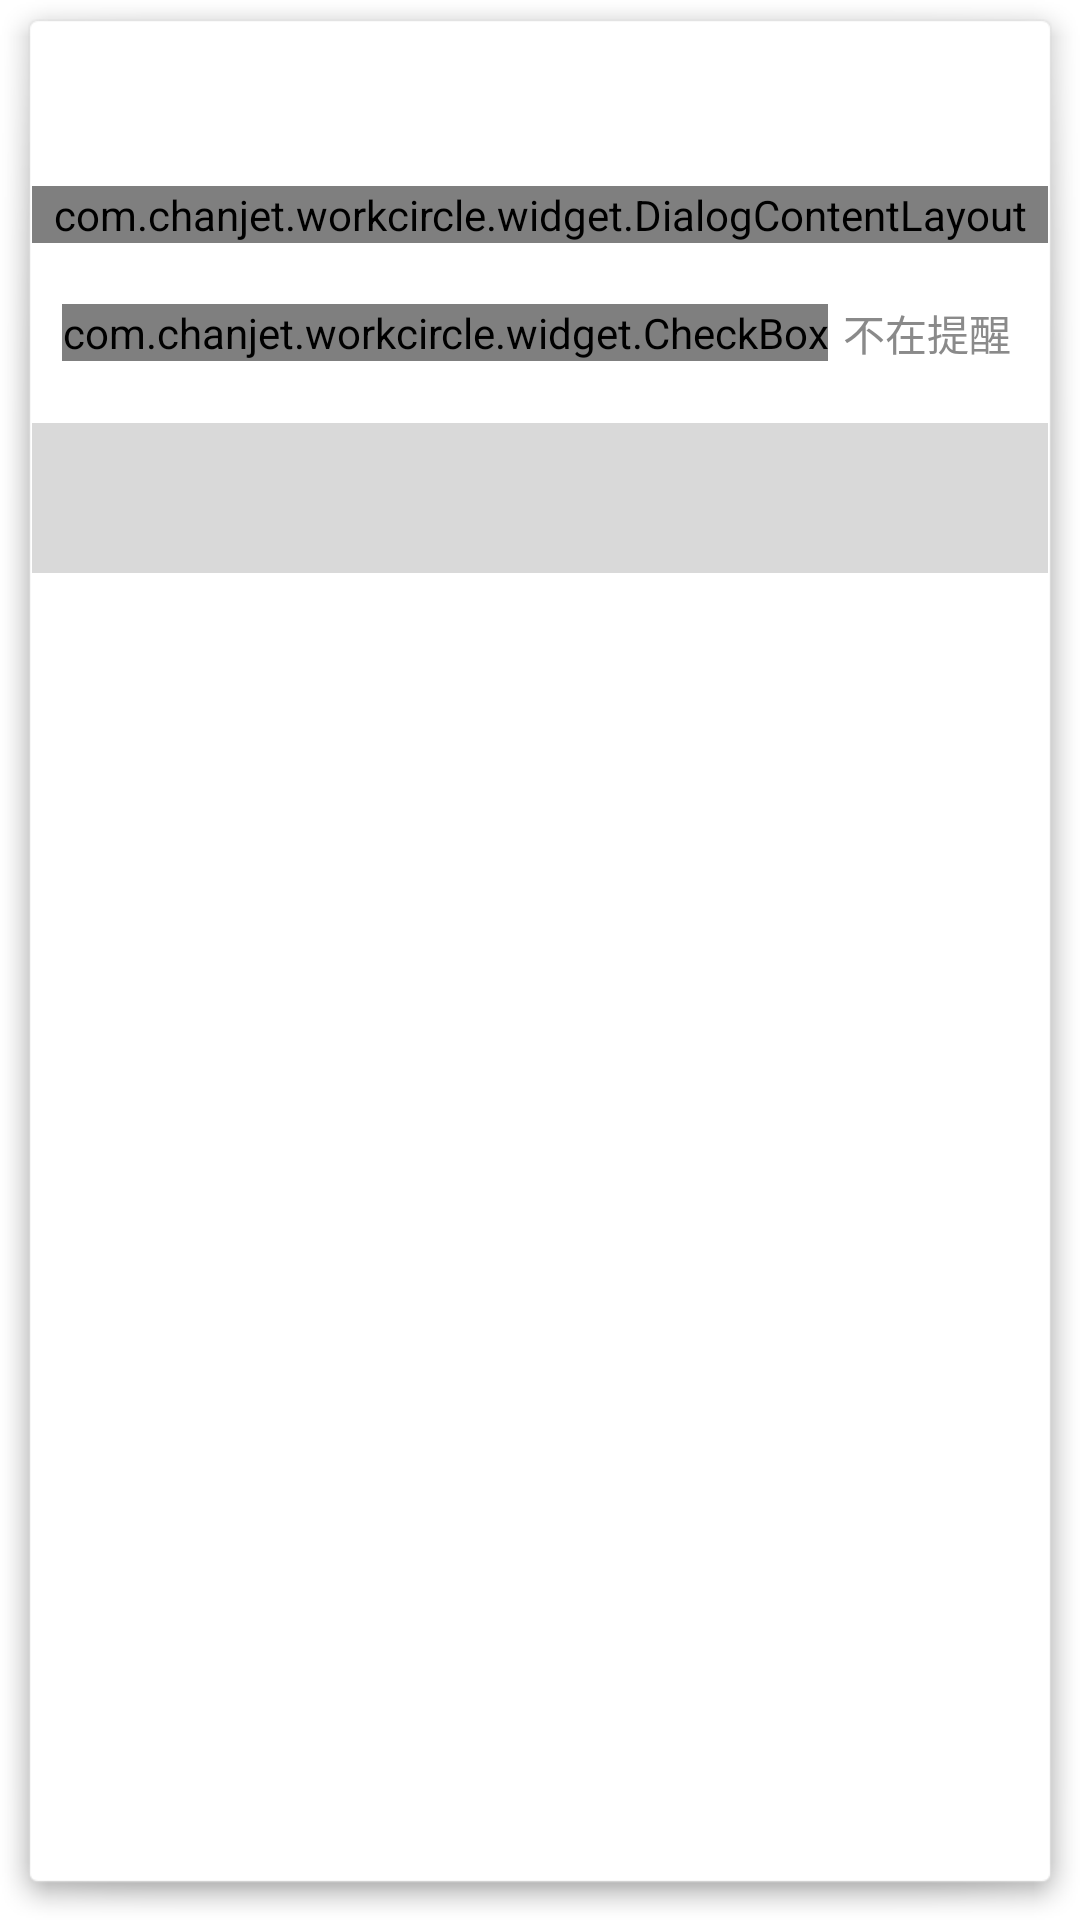

The Android layout XML behind this screen, and the referenced resources:
<!-- AndroidManifest.xml: fallback theme Theme.MaterialComponents.DayNight.NoActionBar -->
<!-- res/layout/dialog_layout.xml -->
<?xml version="1.0" encoding="utf-8"?>
<LinearLayout xmlns:android="http://schemas.android.com/apk/res/android"
              android:id="@+id/dialog_layout"
              android:layout_width="match_parent"
              android:layout_height="match_parent"
              android:background="@drawable/dialog_bg_white"
              android:orientation="vertical">

    
    <TextView
            android:id="@+id/dialog_title"
            android:layout_width="match_parent"
            android:layout_height="@dimen/dialog_title_height"
            android:gravity="center_vertical|center_horizontal"
            android:paddingLeft="10dp"
            android:textSize="17sp"
            android:textColor="#404040"
            />
    
    <com.chanjet.workcircle.widget.DialogContentLayout
            android:id="@+id/dialog_content"
            android:layout_width="match_parent"
            android:layout_height="wrap_content"
            android:gravity="center"
            android:orientation="horizontal">
    </com.chanjet.workcircle.widget.DialogContentLayout>
    <EditText
            android:id="@+id/dialog_edit"
            android:layout_width="match_parent"
            android:layout_height="79dp"
            android:layout_marginLeft="12dp"
            android:layout_marginRight="12dp"
            android:layout_marginBottom="14dp"
            android:layout_marginTop="10dp"
            android:background="@drawable/edittext_common_selector"
            android:padding="5dp"
            android:textSize="14sp"
            android:textColor="#484848"
            android:gravity="top|left"
            android:visibility="gone"/>
    <TextView
            android:id="@+id/dialog_text"
            android:layout_width="match_parent"
            android:layout_height="wrap_content"
            android:maxHeight="79dp"
            android:layout_marginLeft="11dp"
            android:layout_marginRight="11dp"
            android:layout_marginBottom="25dp"
            android:padding="5dp"
            android:textSize="16sp"
            android:textColor="#484848"
            android:visibility="gone"/>
    
    <RelativeLayout
        android:id="@+id/rayoutCheckBox"
        android:layout_width="fill_parent"
        android:layout_height="60dp"
        android:orientation="vertical"
        android:background="@color/white"    >

        <com.chanjet.workcircle.widget.CheckBox
            android:id="@+id/checkBox"
            android:layout_marginLeft="10dp"
            android:layout_width="wrap_content"
            android:layout_height="wrap_content"
            android:background="@drawable/card_selector2"
            android:scaleType="fitCenter"
            android:focusable="false"
            android:layout_centerVertical="true"
            android:clickable="false"

            />
        <TextView
            android:layout_toRightOf="@id/checkBox"
            android:layout_width="wrap_content"
            android:layout_height="wrap_content"
            android:id="@+id/txtHint"
            android:text="不在提醒"
            android:layout_marginLeft="5dp"
            android:layout_centerVertical="true"
            android:textColor="#8a8a8a"
            android:layout_gravity="center_horizontal|center_vertical"
            android:textSize="14sp"  />


    </RelativeLayout>
    
    <LinearLayout
            android:id="@+id/dialog_bottom"
            android:layout_width="match_parent"
            android:layout_height="@dimen/dialog_bottom_height"
            android:gravity="center"
            android:background="@color/dialog_seperate_line"
            android:orientation="horizontal">

        <TextView
                android:id="@+id/dialog_button1"
                android:layout_width="wrap_content"
                android:layout_height="@dimen/dialog_bottom_height"
                android:gravity="center"
                android:layout_weight="1"
                android:textColor="@color/dialog_default_text"/>

        <TextView
                android:id="@+id/dialog_button2"
                android:layout_width="wrap_content"
                android:layout_height="@dimen/dialog_bottom_height"
                android:gravity="center"
                android:layout_weight="1"
                android:textColor="@color/dialog_default_text"/>

        <TextView
                android:id="@+id/dialog_button3"
                android:layout_width="wrap_content"
                android:layout_height="@dimen/dialog_bottom_height"
                android:gravity="center"
                android:layout_weight="1"
                android:textColor="@color/dialog_default_text"/>
    </LinearLayout>

</LinearLayout>
<!-- resources referenced by this layout -->
<resources>
  <color name="dialog_default_text">#FF000000</color>
  <color name="dialog_seperate_line">#FFD9D9D9</color>
  <color name="white">#ffffffff</color>
  <dimen name="dialog_bottom_height">50dp</dimen>
  <dimen name="dialog_title_height">50dp</dimen>
  <!-- drawable card_selector2 (drawable) -->
  <?xml version="1.0" encoding="UTF-8"?>
  <selector
    xmlns:android="http://schemas.android.com/apk/res/android">
      <item android:state_pressed="true" android:drawable="@color/list_bg" />
      <item android:drawable="@color/white" />
  </selector>
  <!-- drawable edittext_common_selector (drawable) -->
  <?xml version="1.0" encoding="UTF-8"?>
  <selector xmlns:android="http://schemas.android.com/apk/res/android">
      <item android:state_window_focused="false" android:drawable="@drawable/edittext_normal_bg" />
      <item android:state_focused="true" android:drawable="@drawable/edittext_active" />
  </selector>
  <color name="list_bg">#f8f8f8</color>
  <!-- drawable edittext_normal_bg (drawable) -->
  <?xml version="1.0" encoding="utf-8"?>
  <shape xmlns:android="http://schemas.android.com/apk/res/android" >
      <stroke android:width="2px" android:color="#e1e1e1" />
      <solid android:color="#FFFFFF" />
      <corners android:radius="0dp"/>
  </shape>
  <!-- drawable edittext_active (drawable) -->
  <?xml version="1.0" encoding="utf-8"?>
  <shape xmlns:android="http://schemas.android.com/apk/res/android" >
      
      <stroke android:width="2px" android:color="@color/topbar_background" />
      <solid android:color="#FFFFFF" />
      <corners android:radius="0dp"/>
  </shape>
  <color name="topbar_background">#00bbd2</color>
</resources>
